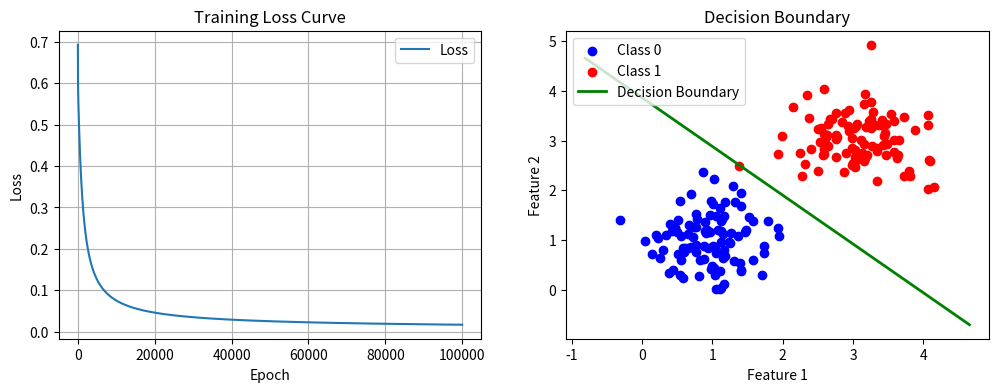

Here is the Python script that generated this plot:
import numpy as np
import matplotlib.pyplot as plt

# 生成合成数据集
np.random.seed(42)
num_samples = 100

# 类别0的数据 (中心在[1,1])
X0 = np.random.randn(num_samples, 2) * 0.5 + [1, 1]
y0 = np.zeros(num_samples)

# 类别1的数据 (中心在[3,3])
X1 = np.random.randn(num_samples, 2) * 0.5 + [3, 3]
y1 = np.ones(num_samples)

# 合并数据集
X = np.vstack((X0, X1))
y = np.hstack((y0, y1)).reshape(-1, 1)

# 打乱数据集
shuffle_idx = np.random.permutation(2 * num_samples)
X = X[shuffle_idx]
y = y[shuffle_idx]

# 定义sigmoid函数
def sigmoid(z):
    return 1 / (1 + np.exp(-z))

# 初始化参数
w = np.zeros((2, 1))
b = 0.0

# 超参数设置
learning_rate = 0.01
num_epochs = 100000

# 训练过程记录
losses = []

# 训练逻辑回归模型
for epoch in range(num_epochs):
    # 前向传播
    z = X.dot(w) + b
    a = sigmoid(z)
    
    # 添加极小值避免log(0)
    a = np.clip(a, 1e-15, 1 - 1e-15)
    
    # 计算交叉熵损失
    loss = -(y * np.log(a) + (1 - y) * np.log(1 - a)).mean()
    losses.append(loss)
    
    # 反向传播计算梯度
    dw = X.T.dot(a - y) / X.shape[0]
    db = (a - y).mean()
    
    # 参数更新
    w -= learning_rate * dw
    b -= learning_rate * db
    
    # 每100次迭代打印损失
    if epoch % 1000 == 0:
        print(f'Epoch {epoch:4d}, Loss: {loss:.4f}')

# 绘制训练损失曲线
plt.figure(figsize=(12, 4))
plt.subplot(1, 2, 1)
plt.plot(losses)
plt.grid(True)
plt.legend(['Loss'])
plt.xlabel('Epoch')
plt.ylabel('Loss')
plt.title('Training Loss Curve')

# 绘制决策边界
plt.subplot(1, 2, 2)
# 绘制原始数据
plt.scatter(X0[:, 0], X0[:, 1], color='blue', label='Class 0')
plt.scatter(X1[:, 0], X1[:, 1], color='red', label='Class 1')

# 生成决策边界数据点
x1_min, x1_max = X[:, 0].min() - 0.5, X[:, 0].max() + 0.5
x_values = np.array([x1_min, x1_max])
y_values = (- (w[0] * x_values + b )) / w[1]

plt.plot(x_values, y_values, color='green', lw=2, 
         label='Decision Boundary')
plt.xlabel('Feature 1')
plt.ylabel('Feature 2')
plt.title('Decision Boundary')
plt.legend()
plt.show()
